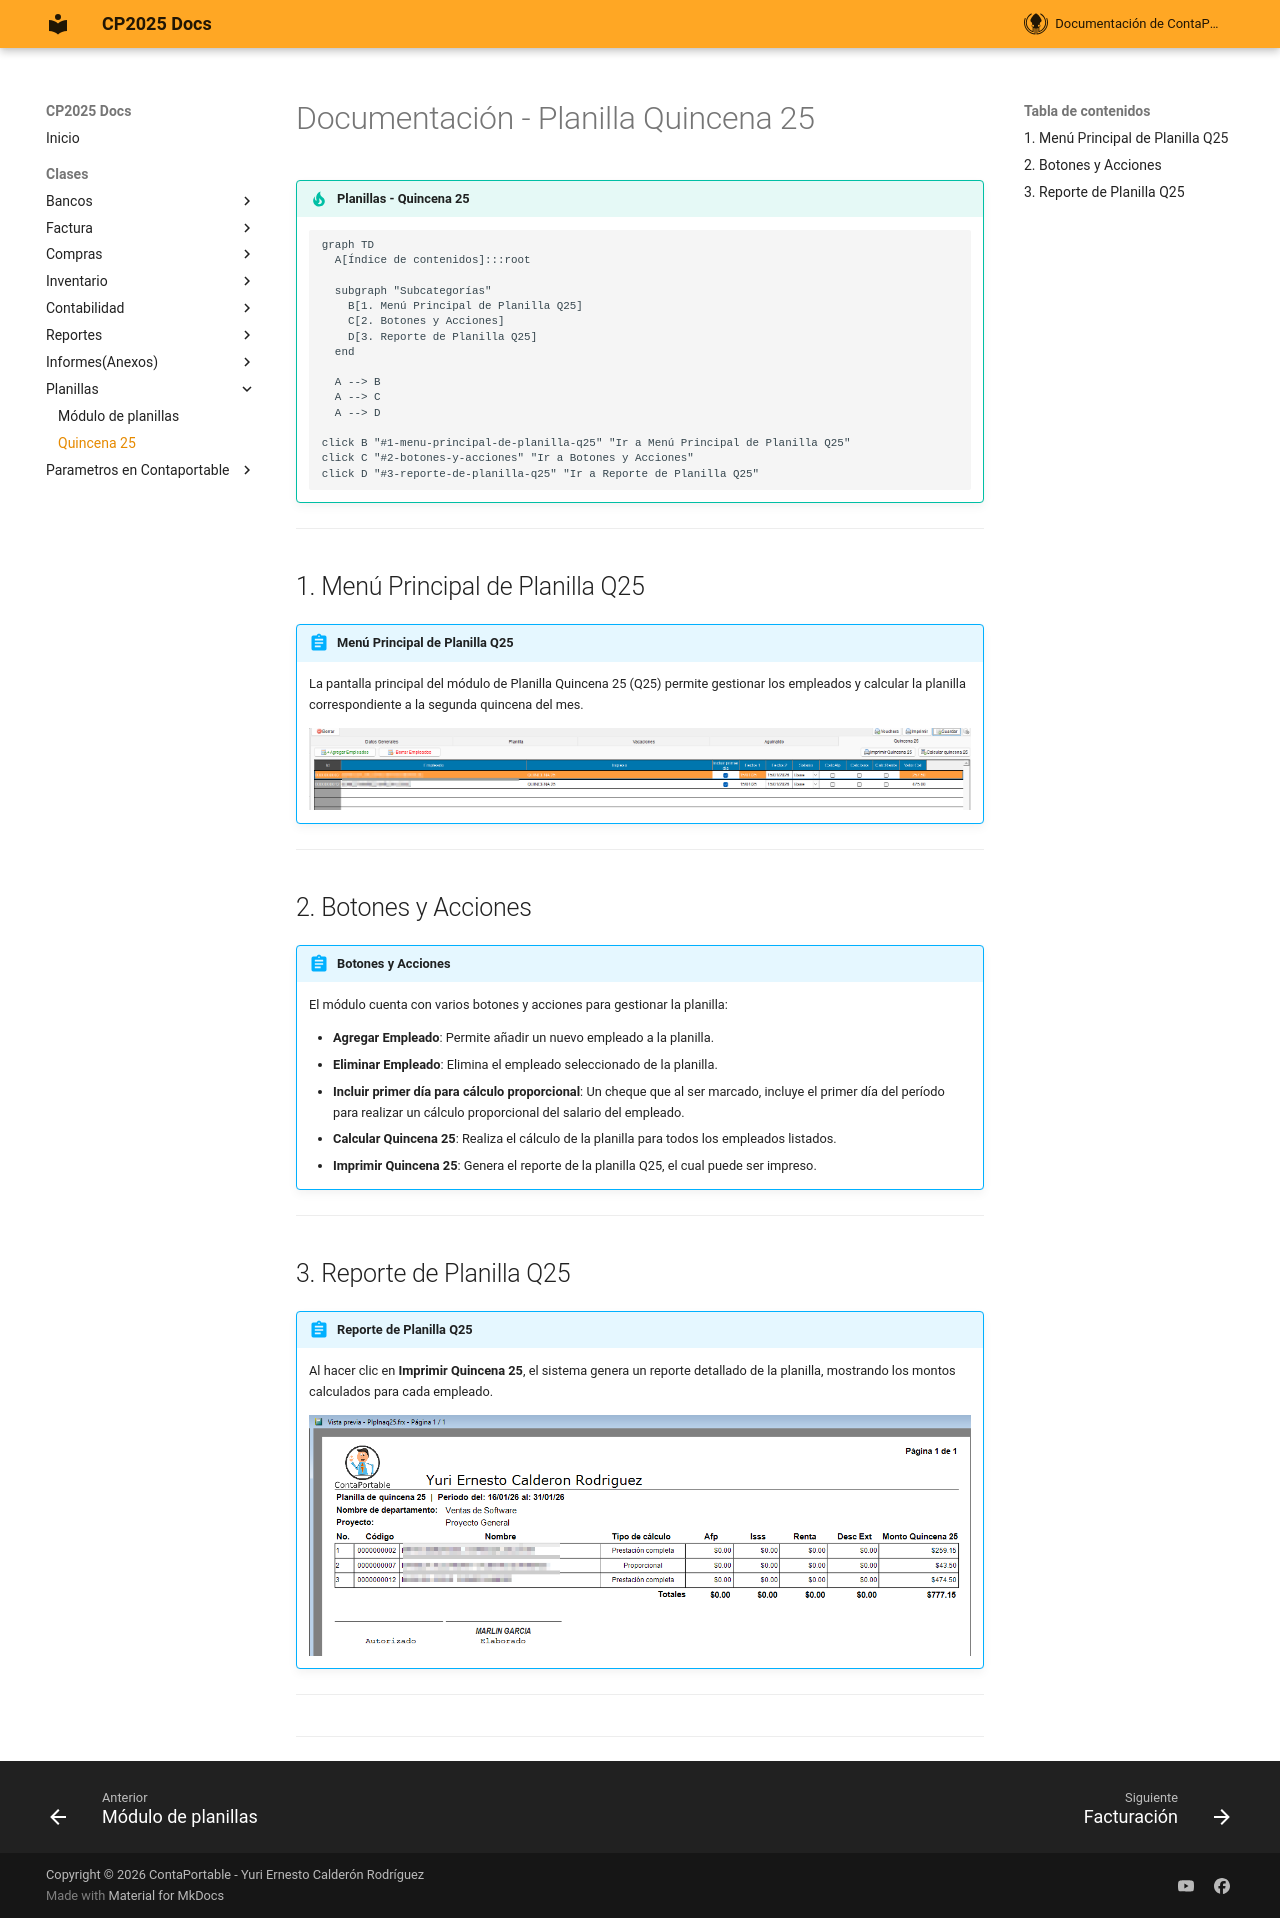

repository: ContaportableDesarrollo03/CPDOCS · page: modulos/planillas/planillas_Q25/index.html · generator: mkdocs

# Documentación - Planilla Quincena 25

!!! tip " **Planillas - Quincena 25**"
    ``` mermaid
    graph TD
      A[Índice de contenidos]:::root

      subgraph "Subcategorías"
        B[1. Menú Principal de Planilla Q25]
        C[2. Botones y Acciones]
        D[3. Reporte de Planilla Q25]
      end

      A --> B
      A --> C
      A --> D

    click B "#1-menu-principal-de-planilla-q25" "Ir a Menú Principal de Planilla Q25"
    click C "#2-botones-y-acciones" "Ir a Botones y Acciones"
    click D "#3-reporte-de-planilla-q25" "Ir a Reporte de Planilla Q25"
    ```
---

## 1. Menú Principal de Planilla Q25

!!! abstract "Menú Principal de Planilla Q25"

    La pantalla principal del módulo de Planilla Quincena 25 (Q25) permite gestionar los empleados y calcular la planilla correspondiente a la segunda quincena del mes.

    **![Menú Principal de Planilla Q25](../../assets/Planillas/PLNQ25-Main-page.png){ align=left }**


---

## 2. Botones y Acciones

!!! abstract "Botones y Acciones"

    El módulo cuenta con varios botones y acciones para gestionar la planilla:

    *   **Agregar Empleado**: Permite añadir un nuevo empleado a la planilla.
    *   **Eliminar Empleado**: Elimina el empleado seleccionado de la planilla.
    *   **Incluir primer día para cálculo proporcional**: Un cheque que al ser marcado, incluye el primer día del período para realizar un cálculo proporcional del salario del empleado.
    *   **Calcular Quincena 25**: Realiza el cálculo de la planilla para todos los empleados listados.
    *   **Imprimir Quincena 25**: Genera el reporte de la planilla Q25, el cual puede ser impreso.

---

## 3. Reporte de Planilla Q25

!!! abstract "Reporte de Planilla Q25"

    Al hacer clic en **Imprimir Quincena 25**, el sistema genera un reporte detallado de la planilla, mostrando los montos calculados para cada empleado.

    **![Reporte de Planilla Q25](../../assets/Planillas/PLNQ25-Report.png){ align=left }**

---

##
---
